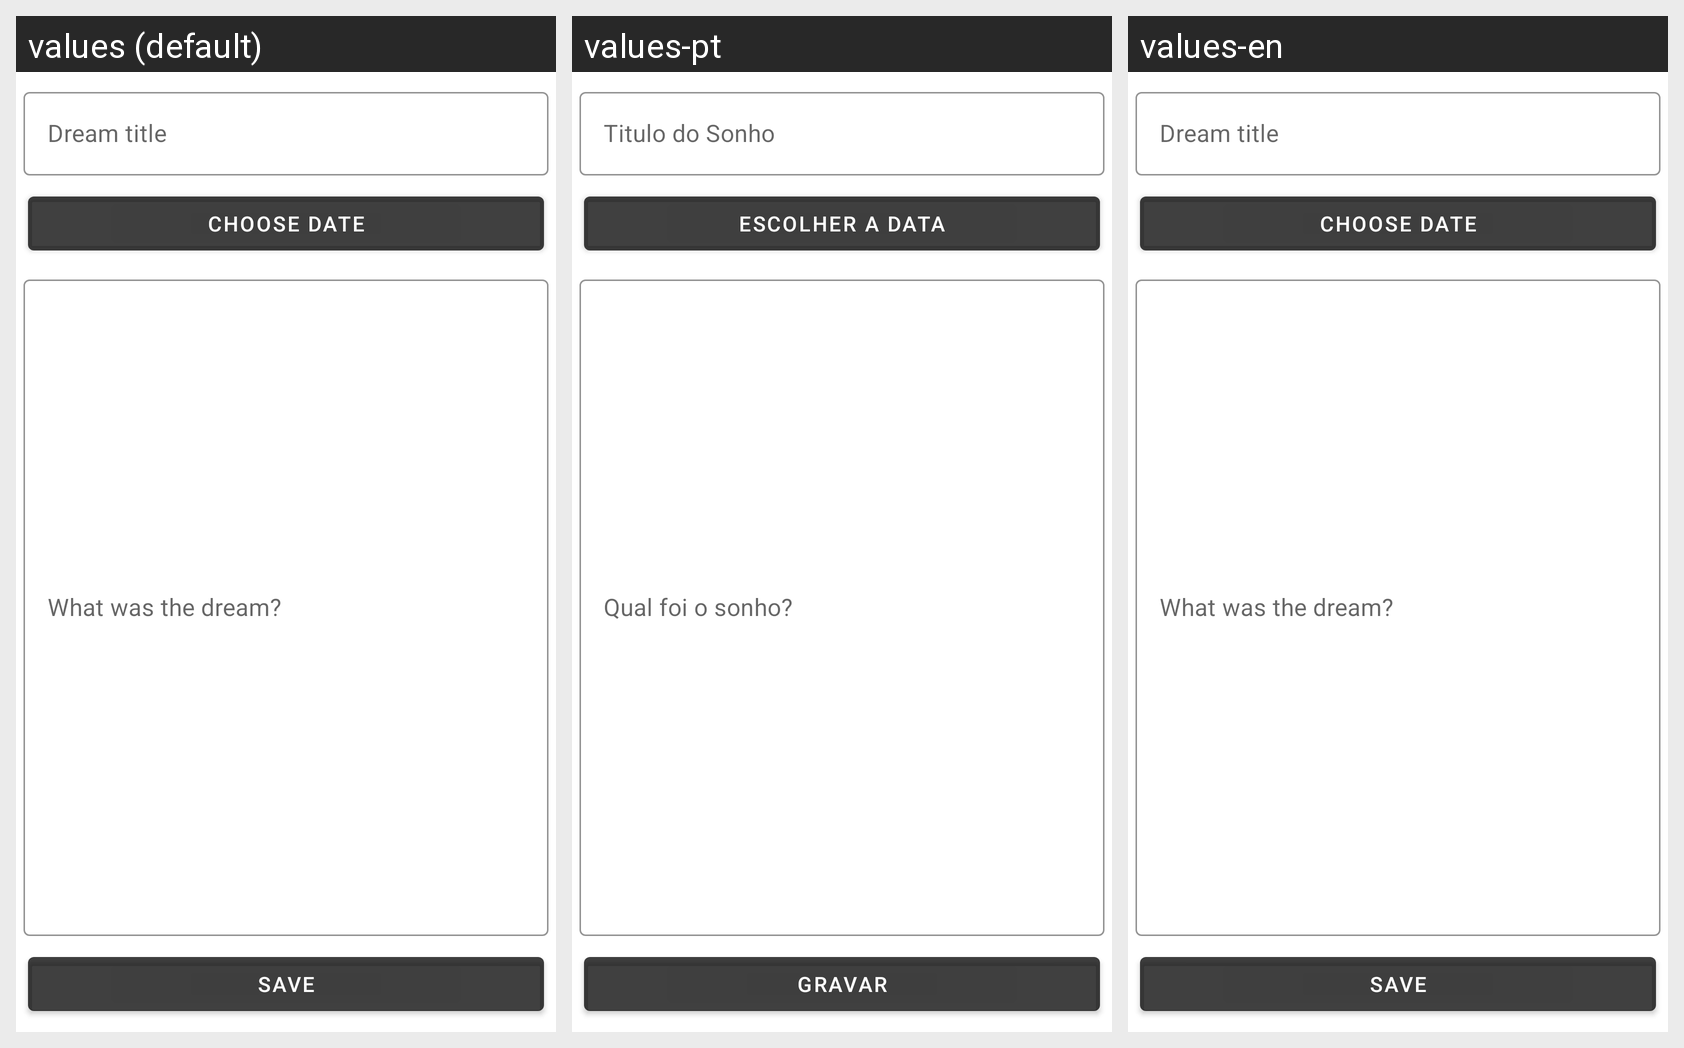

The same Android screen rendered under several of its app's locales, left to right. List the strings drawn on it with the default value and each locale's translation.
Android screen res/layout/fragment_sonhos_novo.xml rendered under 3 locales, left to right: values (default), values-pt, values-en. Device: Nexus 5 (rendered at 1080×1920; each locale shown at half size, 540×960, under a caption strip naming it); theme AppTheme.
Strings drawn on this screen, with the default value and each locale's value (text and hints the layout hard-codes, and strings that could not be matched under every locale, appear in the picture but are not listed):

titulo_do_sonho
  values: Dream title
  values-pt: Titulo do Sonho
  values-en: Dream title

escolher_a_data
  values: Choose date
  values-pt: ESCOLHER A DATA
  values-en: Choose date

qual_foi_o_sonho
  values: What was the dream?
  values-pt: Qual foi o sonho?
  values-en: What was the dream?

gravar
  values: Save
  values-pt: Gravar
  values-en: Save
